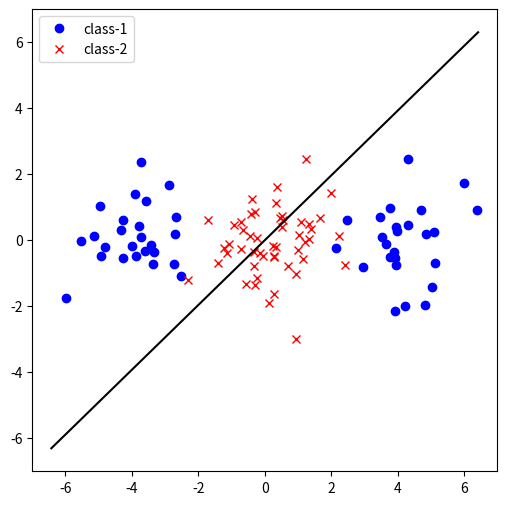

The matplotlib source for this figure: (Note: this script raises an exception after producing the figure.)
# -*- coding: utf-8 -*-


import numpy as np
import matplotlib.pyplot as plt
import scipy.linalg


def generate_data(sample_size=100, pattern='two_cluster'):
    if pattern not in ['two_cluster', 'three_cluster']:
        raise ValueError('Dataset pattern must be one of '
                         '[two_cluster, three_cluster].')
    x = np.random.normal(size=(sample_size, 2))
    if pattern == 'two_cluster':
        x[:sample_size // 2, 0] -= 4
        x[sample_size // 2:, 0] += 4
    else:
        x[:sample_size // 4, 0] -= 4
        x[sample_size // 4:sample_size // 2, 0] += 4
    y = np.ones(sample_size, dtype=np.int64)
    y[sample_size // 2:] = 2
    return x, y


def scatter_matrices(x, y):
    n = x.shape[0]
    d = x.shape[1]

    labels = np.unique(y)
    C, Sw, Sb = np.zeros((d, d)), np.zeros((d, d)), np.zeros((d, d))
    for label in labels:
        x_y = x[(y == label), :]
        n_y = x_y.shape[0]
        mu_y = x_y.mean(axis=0)[:, np.newaxis]
        Sb += n_y * mu_y.dot(mu_y.T)

        for i in range(n_y):
            x_i = x_y[i][:, np.newaxis]
            diff = (x_i - mu_y)
            Sw += diff.dot(diff.T)

            C += x_i.dot(x_i.T)

    return C, Sw, Sb


def train(x, y, n_components):
    """Fisher Discriminant Analysis.
    Implement this function

    Returns
    -------
    T : (1, 2) ndarray
        The embedding matrix.
    """

    C, Sw, Sb = scatter_matrices(x, y)
    eigen_values, eigen_vectors = scipy.linalg.eig(Sb, Sw)

    # normalize
    for i in range(len(eigen_vectors)):
        eigen_vectors[i] = eigen_vectors[i]/np.linalg.norm(eigen_vectors[i])

    T = eigen_vectors[:n_components]
    return T


def visualize(x, y, T, path=None):
    plt.figure(1, (6, 6))
    plt.xlim(-7., 7.)
    plt.ylim(-7., 7.)
    plt.plot(x[y == 1, 0], x[y == 1, 1], 'bo', label='class-1')
    plt.plot(x[y == 2, 0], x[y == 2, 1], 'rx', label='class-2')
    plt.plot(
        np.array([-T[:, 0], T[:, 0]]) * 9,
        np.array([-T[:, 1], T[:, 1]]) * 9,
        'k-',
        )
    plt.legend()
    if path:
        plt.savefig(str(path))
    plt.show()


def main():
    # settings
    n = 100
    n_components = 1
    #mode = 'two_cluster'
    mode = 'three_cluster'
    fig_path = f'../figures/assignment1_result_{mode}.png'
    np.random.seed(10)


    # generate data
    x, y = generate_data(sample_size=n, pattern=mode)
    #print(x.shape, y.shape)


    # train
    T = train(x, y, n_components)


    # result
    print(f'data: {mode}  (#sample = {n})')
    print(f'T = {T}')

    visualize(x, y, T, path=fig_path)



if __name__ == '__main__':
    main()
